Run: headless pygame with SDL's dummy video driver; simulated clock (each Clock.tick advances the game by its frame time, no real sleeping); random seed 0; keys injected as events and as key.get_pressed() state; no mouse input.
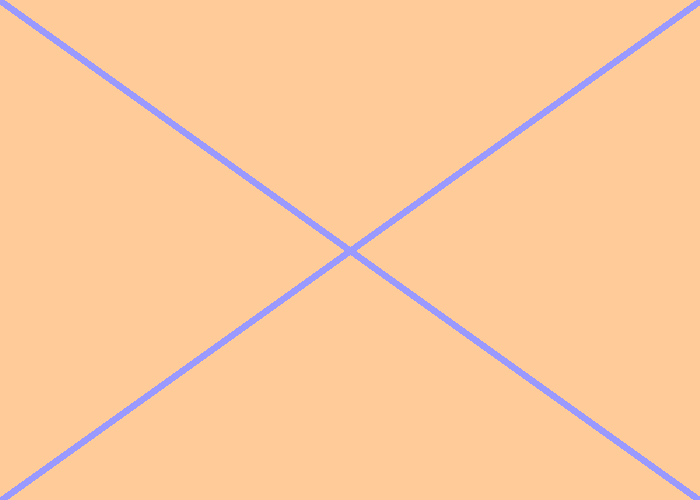
Frame 1 of 4 · flips 1–60 · no input
Frame 2 of 4 · flips 61–180 · tapped SPACE, RETURN · held RIGHT (→), D · screen unchanged from frame 1, image omitted
Frame 3 of 4 · flips 181–300 · held DOWN (↓), S · screen unchanged from frame 2, image omitted
Frame 4 of 4 · flips 301–420 · held LEFT (←), A, UP (↑), W · screen unchanged from frame 3, image omitted

The pygame program that drew these frames:

import pygame

size = width, height = (700, 500)
screen = pygame.display.set_mode(size)

game_name = pygame.display.set_caption("The line")

peach_color = (255, 204, 153)
skyblue_color = (153, 153, 255)

pygame.init()

def draw():
    screen.fill(peach_color)
    
    pygame.draw.line(screen, skyblue_color, (0, 0), (700, 500), 8)
    pygame.draw.line(screen, skyblue_color, (700, 0), (0, 500), 8)

draw()

while pygame.event.wait().type != pygame.QUIT:
    pygame.display.flip()

pygame.quit()
